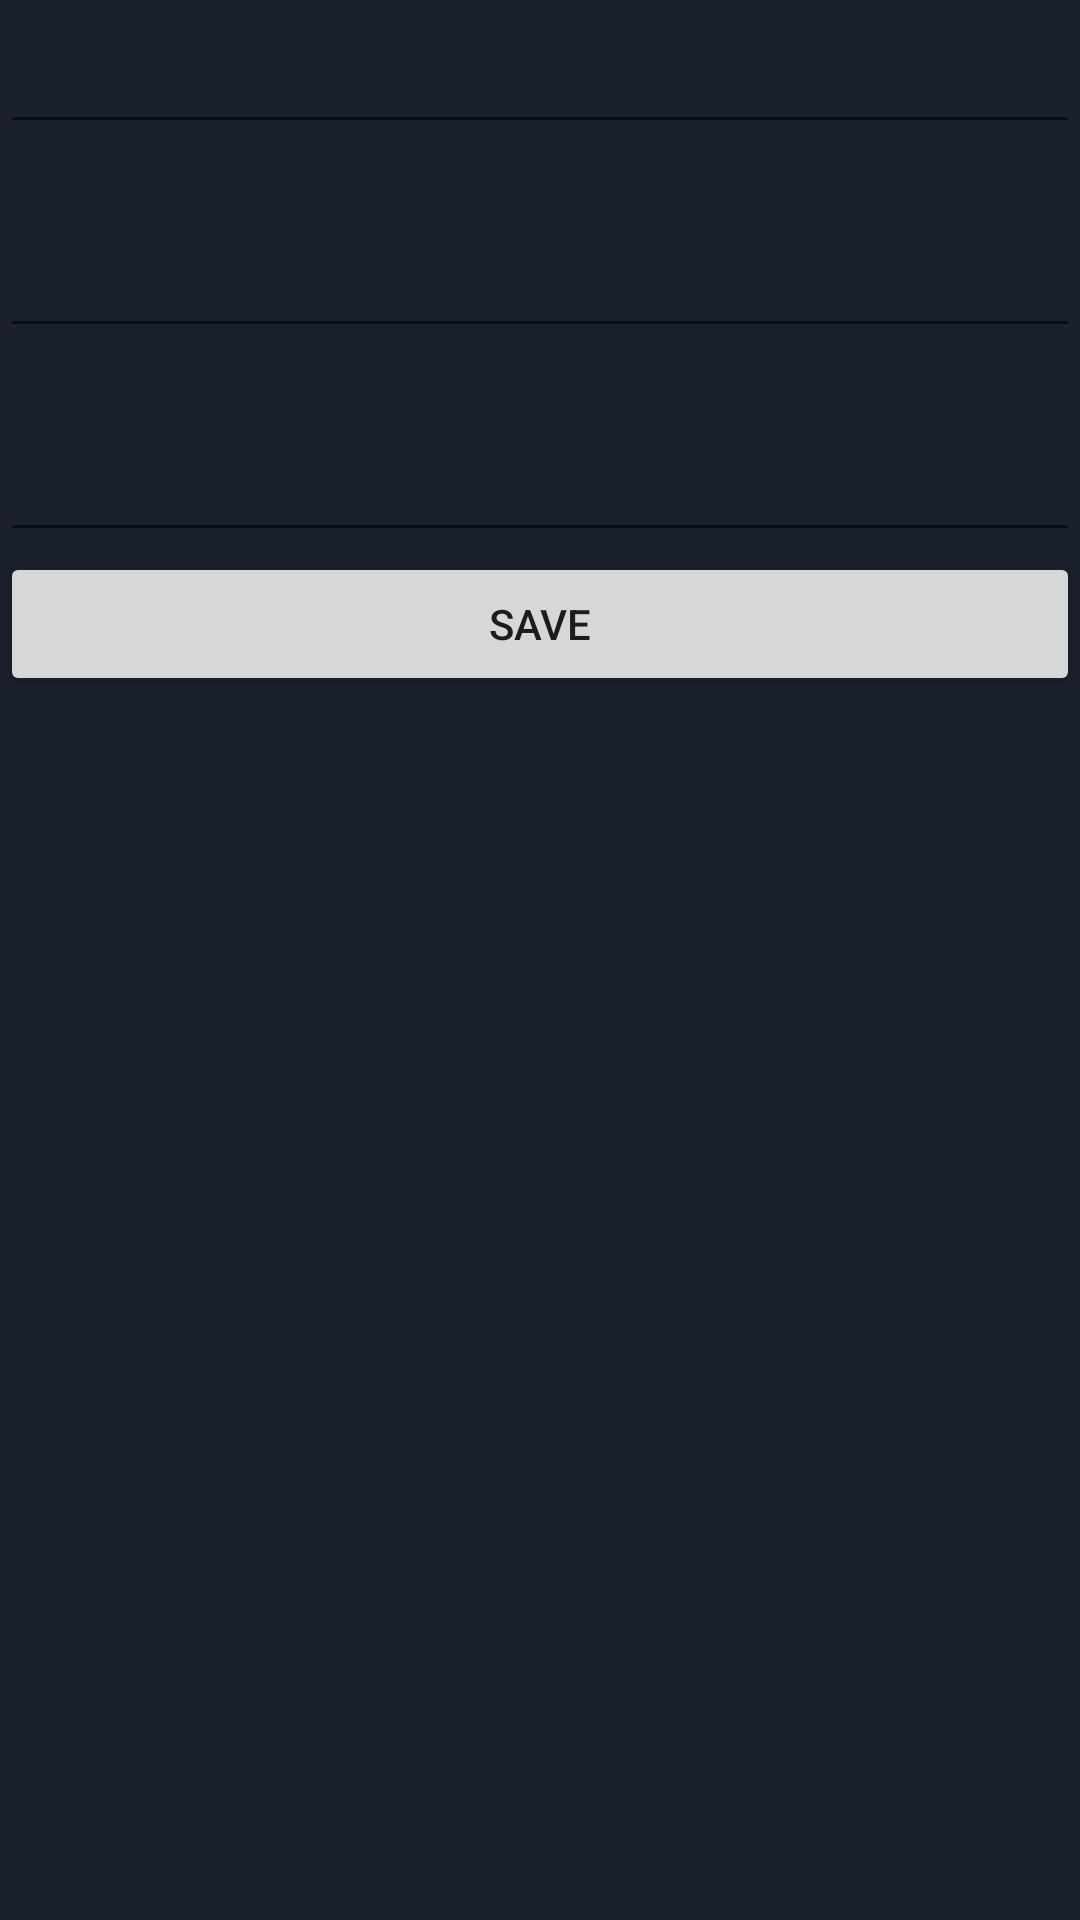

Reconstruct the res/layout file that produces this screen, plus the resources it refers to.
<!-- AndroidManifest.xml: application theme Theme.POS -->
<!-- res/layout/fragment_category_first_page.xml -->
<?xml version="1.0" encoding="utf-8"?>
<FrameLayout xmlns:android="http://schemas.android.com/apk/res/android"
    xmlns:tools="http://schemas.android.com/tools"
    android:layout_width="match_parent"
    android:layout_height="match_parent"
    android:layout_gravity="center"
    android:orientation="vertical"
    android:background="@color/dark"
    tools:context=".CategoryFragmentFirstPage">

    

    <LinearLayout
        android:layout_width="match_parent"
        android:layout_height="match_parent"
        android:orientation="vertical"
        android:layout_weight="1">

        <EditText
            android:id="@+id/lname"
            android:layout_width="match_parent"
            android:layout_height="wrap_content"
            android:ems="10"
            android:inputType="textPersonName"
            android:minHeight="48dp"
            />

        <EditText
            android:id="@+id/fname"
            android:layout_width="match_parent"
            android:layout_height="wrap_content"
            android:layout_marginTop="20dp"
            android:ems="10"
            android:inputType="textPersonName"
            android:minHeight="48dp"
            />

        <EditText
            android:id="@+id/mname"
            android:layout_width="match_parent"
            android:layout_height="wrap_content"
            android:layout_marginTop="20dp"
            android:ems="10"
            android:inputType="textPersonName"
            android:minHeight="48dp"
            />

        <Button
            android:id="@+id/save"
            android:layout_width="match_parent"
            android:layout_height="wrap_content"
            android:text="Save" />



    </LinearLayout>


</FrameLayout>
<!-- resources referenced by this layout -->
<resources>
  <color name="dark">#1A202C</color>
  <style name="Theme.POS" parent="Theme.MaterialComponents.DayNight.DarkActionBar">
          
          <item name="colorPrimary">@color/darklimegreen</item>
          <item name="colorPrimaryVariant">@color/darklimegreen</item>
          <item name="colorOnPrimary">@color/white</item>
          
          <item name="colorSecondary">@color/teal_200</item>
          <item name="colorSecondaryVariant">@color/teal_700</item>
          <item name="colorOnSecondary">@color/dark</item>
          
          <item name="android:statusBarColor" tools:targetApi="l">@color/limegreen</item>
          
      </style>
  <color name="darklimegreen">#2A6E1B</color>
  <color name="white">#FFFFFFFF</color>
  <color name="teal_200">#FF03DAC5</color>
  <color name="teal_700">#FF018786</color>
  <color name="limegreen">#47af2f</color>
</resources>
